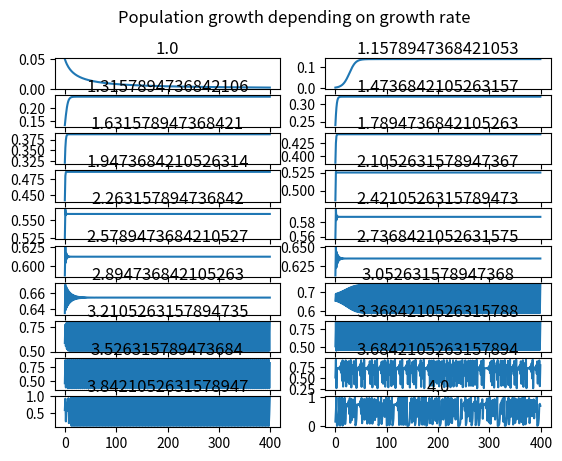
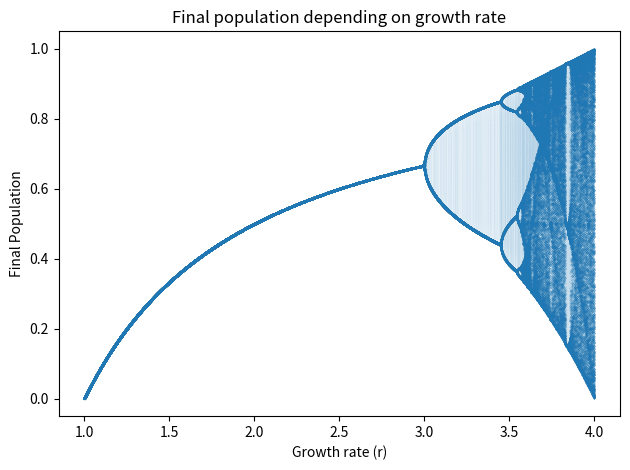

Write the Python code that produced these figures, in order.
import numpy as np
import matplotlib.pyplot as plt



def logistic_map(current_poplation, growth_rate):
    next_population = growth_rate*current_poplation*(1-current_poplation)
    return next_population


def plot_population_growth():

    growth_rate = np.linspace(1,4, 20)
    iterations = 400
    population = 0.05

    fig, ax = plt.subplots(int(len(growth_rate)/2), 2)
    row = 0
    column = 0

    for idx, rate in enumerate(growth_rate):

        x = []
        y = []    

        for i in range(iterations):
            
            x.append(i)
            y.append(population)
            population = logistic_map(population, rate)

        ax[row][column].plot(x,y)
        ax[row][column].set_title(rate, pad=-70.0)

        if column +1 == 2:
            row +=1
            column = 0
        else:
            column+=1

    fig.suptitle("Population growth depending on growth rate")
    plt.tight_layout()
    plt.savefig("population_growth.png")
    plt.show()
    


def plot_final_population():

    number_points = 400000
    growth_rate = np.linspace(1,4, number_points)
    iterations = 400
    population = 0.05

    # initial population
    y = np.random.uniform(0,1,size=number_points)

    for _ in range(iterations):
        y = logistic_map(y, growth_rate)

    fig, ax = plt.subplots()
    plt.plot(growth_rate, y, '.-', linewidth=0.01, markersize=0.25)
    ax.set(xlabel='Growth rate (r)', ylabel='Final Population', title='Final population depending on growth rate')
    plt.tight_layout()
    plt.savefig("final_populations.png")
    plt.show()

if __name__ == "__main__":
    plot_population_growth()
    plot_final_population()
